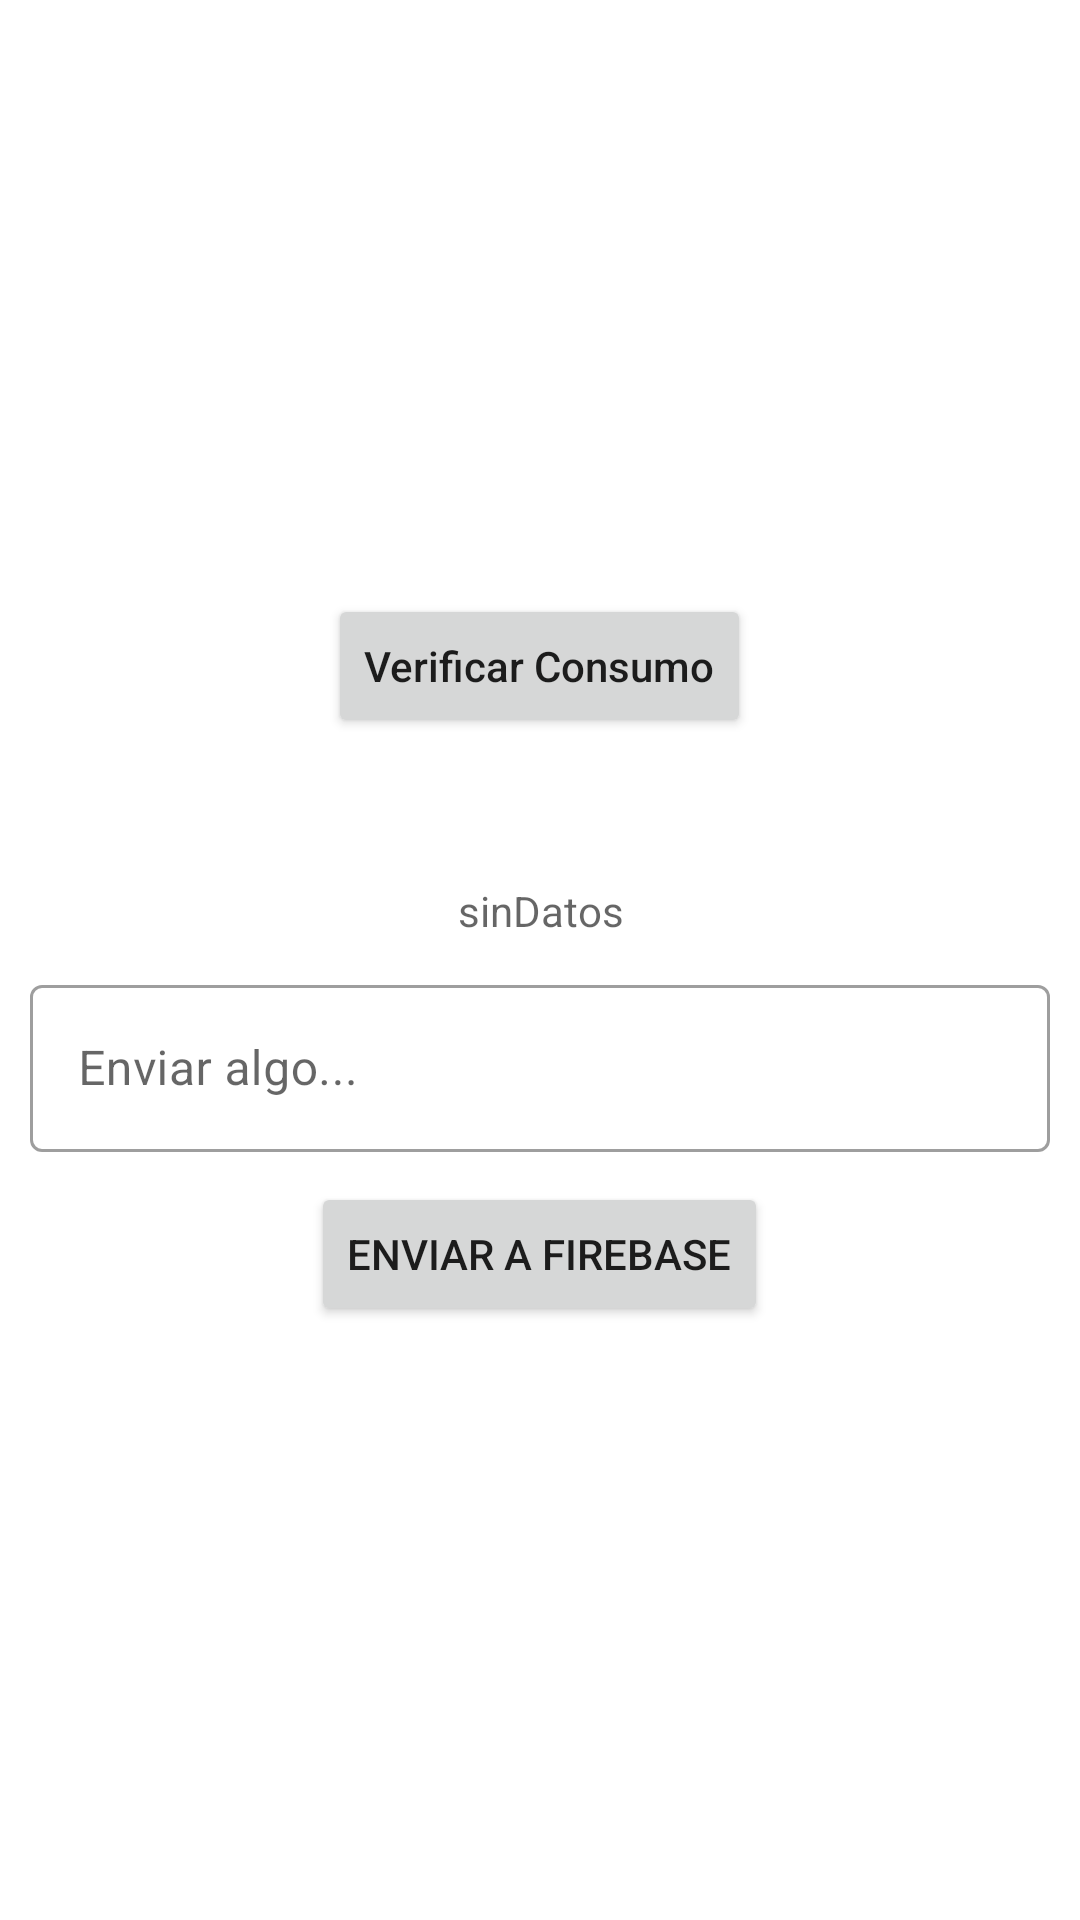

Android layout source for this screen:
<!-- AndroidManifest.xml: application theme Theme.Hero_es -->
<!-- res/layout/activity_main.xml -->
<?xml version="1.0" encoding="utf-8"?>
<LinearLayout xmlns:android="http://schemas.android.com/apk/res/android"
    xmlns:app="http://schemas.android.com/apk/res-auto"
    xmlns:tools="http://schemas.android.com/tools"
    android:layout_width="match_parent"
    android:layout_height="match_parent"
    android:orientation="vertical"
    android:gravity="center"
    tools:context=".ui.MainActivity">

    <Button
        android:id="@+id/verificarConsumo"
        android:layout_width="wrap_content"
        android:layout_height="wrap_content"
        android:layout_above="@+id/progressBar"
        android:layout_centerHorizontal="true"
        android:text="Verificar Consumo"
        android:textAllCaps="false" />

    <ProgressBar
        android:id="@+id/progressBar"
        android:layout_width="wrap_content"
        android:layout_height="wrap_content"
        android:layout_centerInParent="true"
        android:visibility="invisible" />

    <TextView
        android:id="@+id/tvGetInfo"
        android:layout_width="match_parent"
        android:layout_height="wrap_content"
        android:layout_below="@id/progressBar"
        android:gravity="center"
        android:hint="sinDatos" />

    <com.google.android.material.textfield.TextInputLayout
        android:id="@+id/tilData"
        style="@style/Widget.MaterialComponents.TextInputLayout.OutlinedBox"
        android:layout_width="match_parent"
        android:layout_margin="10dp"
        android:layout_height="wrap_content"
        android:hint="Enviar algo...">

        <com.google.android.material.textfield.TextInputEditText
            android:id="@+id/etData"
            android:layout_width="match_parent"
            android:layout_height="wrap_content" />
    </com.google.android.material.textfield.TextInputLayout>

    <Button
        android:id="@+id/btnSend"
        android:layout_width="wrap_content"
        android:layout_height="wrap_content"
        android:text="Enviar a firebase" />

</LinearLayout>
<!-- resources referenced by this layout -->
<resources>
  <style name="Theme.Hero_es" parent="Theme.MaterialComponents.DayNight.DarkActionBar">
          
          <item name="colorPrimary">@color/purple_500</item>
          <item name="colorPrimaryVariant">@color/purple_700</item>
          <item name="colorOnPrimary">@color/white</item>
          
          <item name="colorSecondary">@color/teal_200</item>
          <item name="colorSecondaryVariant">@color/teal_700</item>
          <item name="colorOnSecondary">@color/black</item>
          
          <item name="android:statusBarColor" tools:targetApi="l">?attr/colorPrimaryVariant</item>
          
      </style>
  <!-- not gathered from this repository: default colours our renderer supplied (Android Studio template values) -->
  <color name="purple_500">#FF6200EE</color>
  <color name="purple_700">#FF3700B3</color>
  <color name="teal_200">#FF03DAC5</color>
  <color name="teal_700">#FF018786</color>
  <color name="black">#FF000000</color>
  <color name="white">#FFFFFFFF</color>
</resources>
